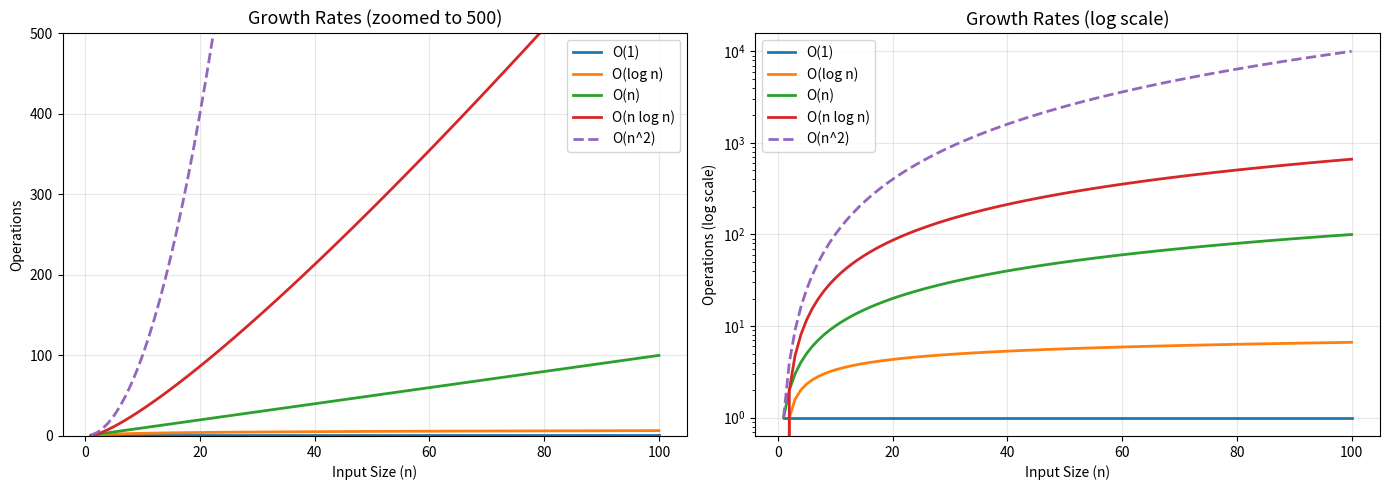

Reproduce this figure in Python.
# === SETUP (run this first) ===
# If running in Google Colab, uncomment and run the lines below:
# !git clone https://github.com/ArifSolmaz/courseos-curriculum.git
# %cd courseos-curriculum/course-content

import sys, os
# Add src to path so we can import project modules
if os.path.exists('src'):
    sys.path.insert(0, 'src')
elif os.path.exists('../src'):
    sys.path.insert(0, '../src')
elif os.path.exists('../../src'):
    sys.path.insert(0, '../../src')

print("Setup complete! Ready to work.")

import time

# Build test data: 1 million items
n = 1_000_000
data_dict = {i: "value_" + str(i) for i in range(n)}
data_list = list(range(n))
data_set = set(range(n))

target = n - 1  # worst case for list

# O(1) -- dict lookup
start = time.time()
result = data_dict[target]
t_dict = time.time() - start

# O(n) -- list search
start = time.time()
found = target in data_list
t_list = time.time() - start

# O(1) -- set membership
start = time.time()
found = target in data_set
t_set = time.time() - start

print("=== Lookup Speed Comparison (n = 1,000,000) ===")
print()
print("  dict[key]     : " + "{:.1f}".format(t_dict * 1e6) + " microseconds  -- O(1)")
print("  item in list  : " + "{:.1f}".format(t_list * 1000) + " milliseconds  -- O(n)")
print("  item in set   : " + "{:.1f}".format(t_set * 1e6) + " microseconds  -- O(1)")
print()
if t_list > 0 and t_dict > 0:
    print("  dict is ~" + str(int(t_list / t_dict)) + "x faster than list!")
    print("  This is why choosing the right data structure matters.")

print("""
============================================================
         PYTHON DATA STRUCTURE COST CARD
============================================================

LIST (array-based):
  Access by index   lst[i]        -> O(1)
  Append            lst.append(x) -> O(1) amortized
  Pop from end      lst.pop()     -> O(1)
  Pop from front    lst.pop(0)    -> O(n)  *** SLOW ***
  Insert at front   lst.insert(0) -> O(n)  *** SLOW ***
  Search            x in lst      -> O(n)
  Sort              lst.sort()    -> O(n log n)
  Slice             lst[a:b]      -> O(b - a)
  Length             len(lst)      -> O(1)

DICT (hash table):
  Lookup by key     d[k]          -> O(1) average
  Insert            d[k] = v      -> O(1) average
  Delete            del d[k]      -> O(1) average
  Membership        k in d        -> O(1) average
  Iterate keys      for k in d    -> O(n)

SET (hash set):
  Membership        x in s        -> O(1) average
  Add               s.add(x)      -> O(1) average
  Remove            s.remove(x)   -> O(1) average
  Union             s | t         -> O(len(s) + len(t))
  Intersection      s & t         -> O(min(len(s), len(t)))

TUPLE: same as list for access, but immutable (no append/insert)

DEQUE (collections.deque):
  Append right      dq.append(x)     -> O(1)
  Append left       dq.appendleft(x) -> O(1)
  Pop right         dq.pop()         -> O(1)
  Pop left          dq.popleft()     -> O(1)
  Access by index   dq[i]            -> O(n)  *** SLOW ***

============================================================
RULE: use dict/set for lookups, list for ordered sequences,
      deque for queue operations (add/remove from both ends).
============================================================
""")

def linear_search_counted(data, target):
    """O(n) -- check every element, count operations."""
    ops = 0
    for item in data:
        ops += 1
        if item == target:
            return ops, True
    return ops, False

def binary_search_counted(sorted_data, target):
    """O(log n) -- halve the search space, count operations."""
    ops = 0
    low, high = 0, len(sorted_data) - 1
    while low <= high:
        ops += 1
        mid = (low + high) // 2
        if sorted_data[mid] == target:
            return ops, True
        elif sorted_data[mid] < target:
            low = mid + 1
        else:
            high = mid - 1
    return ops, False

def nested_loop_counted(data):
    """O(n^2) -- compare every pair, count operations."""
    ops = 0
    n = len(data)
    for i in range(n):
        for j in range(i + 1, n):
            ops += 1
    return ops

# Compare at different sizes
print("=== Operation Counts at Different Input Sizes ===")
print()
print("  n         | Linear O(n) | Binary O(log n) | Pairs O(n^2)")
print("  ----------|-------------|-----------------|-------------")
for n in [10, 100, 1_000, 10_000, 100_000]:
    data = list(range(n))
    target = n - 1  # worst case

    lin_ops, _ = linear_search_counted(data, target)
    bin_ops, _ = binary_search_counted(data, target)
    # Only compute pairs for small n (otherwise too slow)
    if n <= 10_000:
        pair_ops = nested_loop_counted(data)
    else:
        pair_ops = n * (n - 1) // 2  # formula

    print("  " + "{:>9,}".format(n) + " | " + "{:>11,}".format(lin_ops) + " | " + "{:>15,}".format(bin_ops) + " | " + "{:>11,}".format(pair_ops))

print()
print("Key insight: at n = 100,000:")
print("  Linear does    100,000 operations")
print("  Binary does         17 operations")
print("  Pairs does  5,000,000,000 operations (5 BILLION)")

# Snippet A: What is the Big-O?
def snippet_a(data):
    return data[0] + data[-1]
# Answer: O(__)

# Snippet B: What is the Big-O?
def snippet_b(data):
    total = 0
    for x in data:
        total += x
    return total
# Answer: O(__)

# Snippet C: What is the Big-O?
def snippet_c(data):
    for i in range(len(data)):
        for j in range(len(data)):
            if data[i] == data[j] and i != j:
                return True
    return False
# Answer: O(__)

# Snippet D: What is the Big-O?
def snippet_d(data):
    return len(data)
# Answer: O(__)

# Snippet E: What is the Big-O?
def snippet_e(data):
    s = set(data)       # step 1
    return 42 in s      # step 2
# Answer for step 1: O(__)
# Answer for step 2: O(__)
# Answer combined:   O(__)

import matplotlib
matplotlib.use("Agg")
import matplotlib.pyplot as plt
import math
import os

ns = list(range(1, 101))
o1     = [1] * len(ns)
olog   = [math.log2(n) if n > 0 else 0 for n in ns]
on     = list(ns)
onlogn = [n * math.log2(n) if n > 0 else 0 for n in ns]
on2    = [n ** 2 for n in ns]

fig, axes = plt.subplots(1, 2, figsize=(14, 5))

# Left: all curves, limited y-axis
ax = axes[0]
ax.plot(ns, o1, label="O(1)", linewidth=2)
ax.plot(ns, olog, label="O(log n)", linewidth=2)
ax.plot(ns, on, label="O(n)", linewidth=2)
ax.plot(ns, onlogn, label="O(n log n)", linewidth=2)
ax.plot(ns, on2, label="O(n^2)", linewidth=2, linestyle="--")
ax.set_title("Growth Rates (zoomed to 500)", fontsize=13)
ax.set_xlabel("Input Size (n)")
ax.set_ylabel("Operations")
ax.legend(fontsize=10)
ax.grid(True, alpha=0.3)
ax.set_ylim(0, 500)

# Right: log scale to see the full picture
ax2 = axes[1]
ax2.plot(ns, o1, label="O(1)", linewidth=2)
ax2.plot(ns, olog, label="O(log n)", linewidth=2)
ax2.plot(ns, on, label="O(n)", linewidth=2)
ax2.plot(ns, onlogn, label="O(n log n)", linewidth=2)
ax2.plot(ns, on2, label="O(n^2)", linewidth=2, linestyle="--")
ax2.set_title("Growth Rates (log scale)", fontsize=13)
ax2.set_xlabel("Input Size (n)")
ax2.set_ylabel("Operations (log scale)")
ax2.set_yscale("log")
ax2.legend(fontsize=10)
ax2.grid(True, alpha=0.3)

plt.tight_layout()
os.makedirs("reports/benchmark", exist_ok=True)
fig.savefig("reports/benchmark/growth_rates.png", dpi=100, bbox_inches="tight")
plt.close(fig)
print("Saved: reports/benchmark/growth_rates.png")
print()
print("Notice how O(n^2) explodes upward while O(log n) barely rises.")
print("At n=100: O(n^2)=10,000 but O(log n)=7. That is 1,400x difference!")

import time

def time_operation(label, func, repeat=5):
    """Time a function, return average in microseconds."""
    times = []
    for _ in range(repeat):
        start = time.time()
        func()
        times.append(time.time() - start)
    avg_us = sum(times) / len(times) * 1e6
    print("  " + label.ljust(35) + ": " + "{:>10.1f}".format(avg_us) + " us")
    return avg_us

n = 100_000
test_list = list(range(n))
test_dict = {i: i for i in range(n)}
test_set = set(range(n))

print("=== Timing Python Operations (n = " + "{:,}".format(n) + ") ===")
print()

print("LIST operations:")
time_operation("list[0] (front access)", lambda: test_list[0])
time_operation("list[-1] (back access)", lambda: test_list[-1])
time_operation("list[n//2] (middle access)", lambda: test_list[n // 2])
time_operation("99999 in list (worst case)", lambda: 99999 in test_list)
time_operation("0 in list (best case)", lambda: 0 in test_list)
print()

print("DICT operations:")
time_operation("dict[99999] (lookup)", lambda: test_dict[99999])
time_operation("99999 in dict (membership)", lambda: 99999 in test_dict)
print()

print("SET operations:")
time_operation("99999 in set (membership)", lambda: 99999 in test_set)
print()

print("CONCLUSION:")
print("  Index access (list[i]) and dict/set lookups are all O(1) -- microseconds.")
print("  Searching inside a list (x in list) is O(n) -- much slower!")

import time

# BAD: checking membership in a list inside a loop
def find_duplicates_bad(data):
    """O(n^2) -- for each item, scan the seen list."""
    seen = []  # <-- THIS IS THE PROBLEM
    duplicates = []
    for item in data:
        if item in seen:        # O(n) scan every time!
            duplicates.append(item)
        seen.append(item)
    return duplicates

# GOOD: checking membership in a set inside a loop
def find_duplicates_good(data):
    """O(n) -- for each item, check the seen set."""
    seen = set()  # <-- O(1) membership test
    duplicates = []
    for item in data:
        if item in seen:        # O(1) check!
            duplicates.append(item)
        seen.add(item)
    return duplicates

# Test correctness
import random
random.seed(42)
data = [random.randint(0, 5000) for _ in range(10_000)]

d1 = find_duplicates_bad(data)
d2 = find_duplicates_good(data)
assert sorted(d1) == sorted(d2), "Both must find same duplicates"
print("Both find " + str(len(d1)) + " duplicates -- correctness verified!")
print()

# Time them
start = time.time()
find_duplicates_bad(data)
t_bad = time.time() - start

start = time.time()
find_duplicates_good(data)
t_good = time.time() - start

print("BAD  (list): " + "{:.4f}".format(t_bad) + "s -- O(n^2)")
print("GOOD (set):  " + "{:.4f}".format(t_good) + "s -- O(n)")
print("Speedup:     " + str(int(t_bad / t_good)) + "x")

# SLOW VERSION -- O(n * m)
def common_elements_slow(list_a, list_b):
    result = []
    for item in list_a:
        if item in list_b:  # O(m) scan each time!
            result.append(item)
    return result

# TODO: Write a FAST version -- O(n + m)
def common_elements_fast(list_a, list_b):
    # Hint: convert one list to a set first
    pass

# Test
a = list(range(0, 10000, 2))    # even numbers
b = list(range(0, 10000, 3))    # multiples of 3
# Expected: numbers divisible by both 2 and 3 (i.e., multiples of 6)

result = common_elements_slow(a, b)
print("Common elements:", len(result))
# TODO: time both versions and print the speedup

# Quick demo: the "before and after" pattern you will use all semester
import time

# Simulate a pipeline bottleneck: finding all readings above threshold
n = 500_000
readings = list(range(n))

# BEFORE: scan all readings looking for matches to a target set
targets = list(range(0, n, 100))  # every 100th value

start = time.time()
# BAD: nested loop
matches_slow = [r for r in readings if r in targets]
t_slow = time.time() - start

# AFTER: convert targets to a set
target_set = set(targets)
start = time.time()
matches_fast = [r for r in readings if r in target_set]
t_fast = time.time() - start

print("Results match:", len(matches_slow) == len(matches_fast))
print("Before (list targets): " + "{:.3f}".format(t_slow) + "s")
print("After  (set targets):  " + "{:.3f}".format(t_fast) + "s")
print("Speedup: " + "{:.0f}".format(t_slow / t_fast) + "x")
print()
print("This is EXACTLY the kind of optimization you will do in your project.")

# Q1: What is the Big-O of this code?
def mystery1(data):
    s = set(data)
    return 42 in s
# Answer: O(__)  (building the set is ___, checking membership is ___)

# Q2: What is the Big-O of this code?
def mystery2(data):
    for i in range(len(data)):
        for j in range(10):
            print(data[i])
# Answer: O(__)  (hint: the inner loop is constant, not dependent on n)

# Q3: Your pipeline processes n records. For EACH record, it checks
# if the record's ID exists in a list of 1000 known IDs.
# What is the Big-O? How would you fix it?
# Answer:
# Current: O(__)
# Fixed:   O(__)
# Fix: ___

# YOUR REFLECTION (write as comments or as a multi-line string)
reflection = """
- What I learned:
- What was hardest:
- What I still don't understand:
- What I will review:
- AI tools used (if any):
"""
print(reflection)
